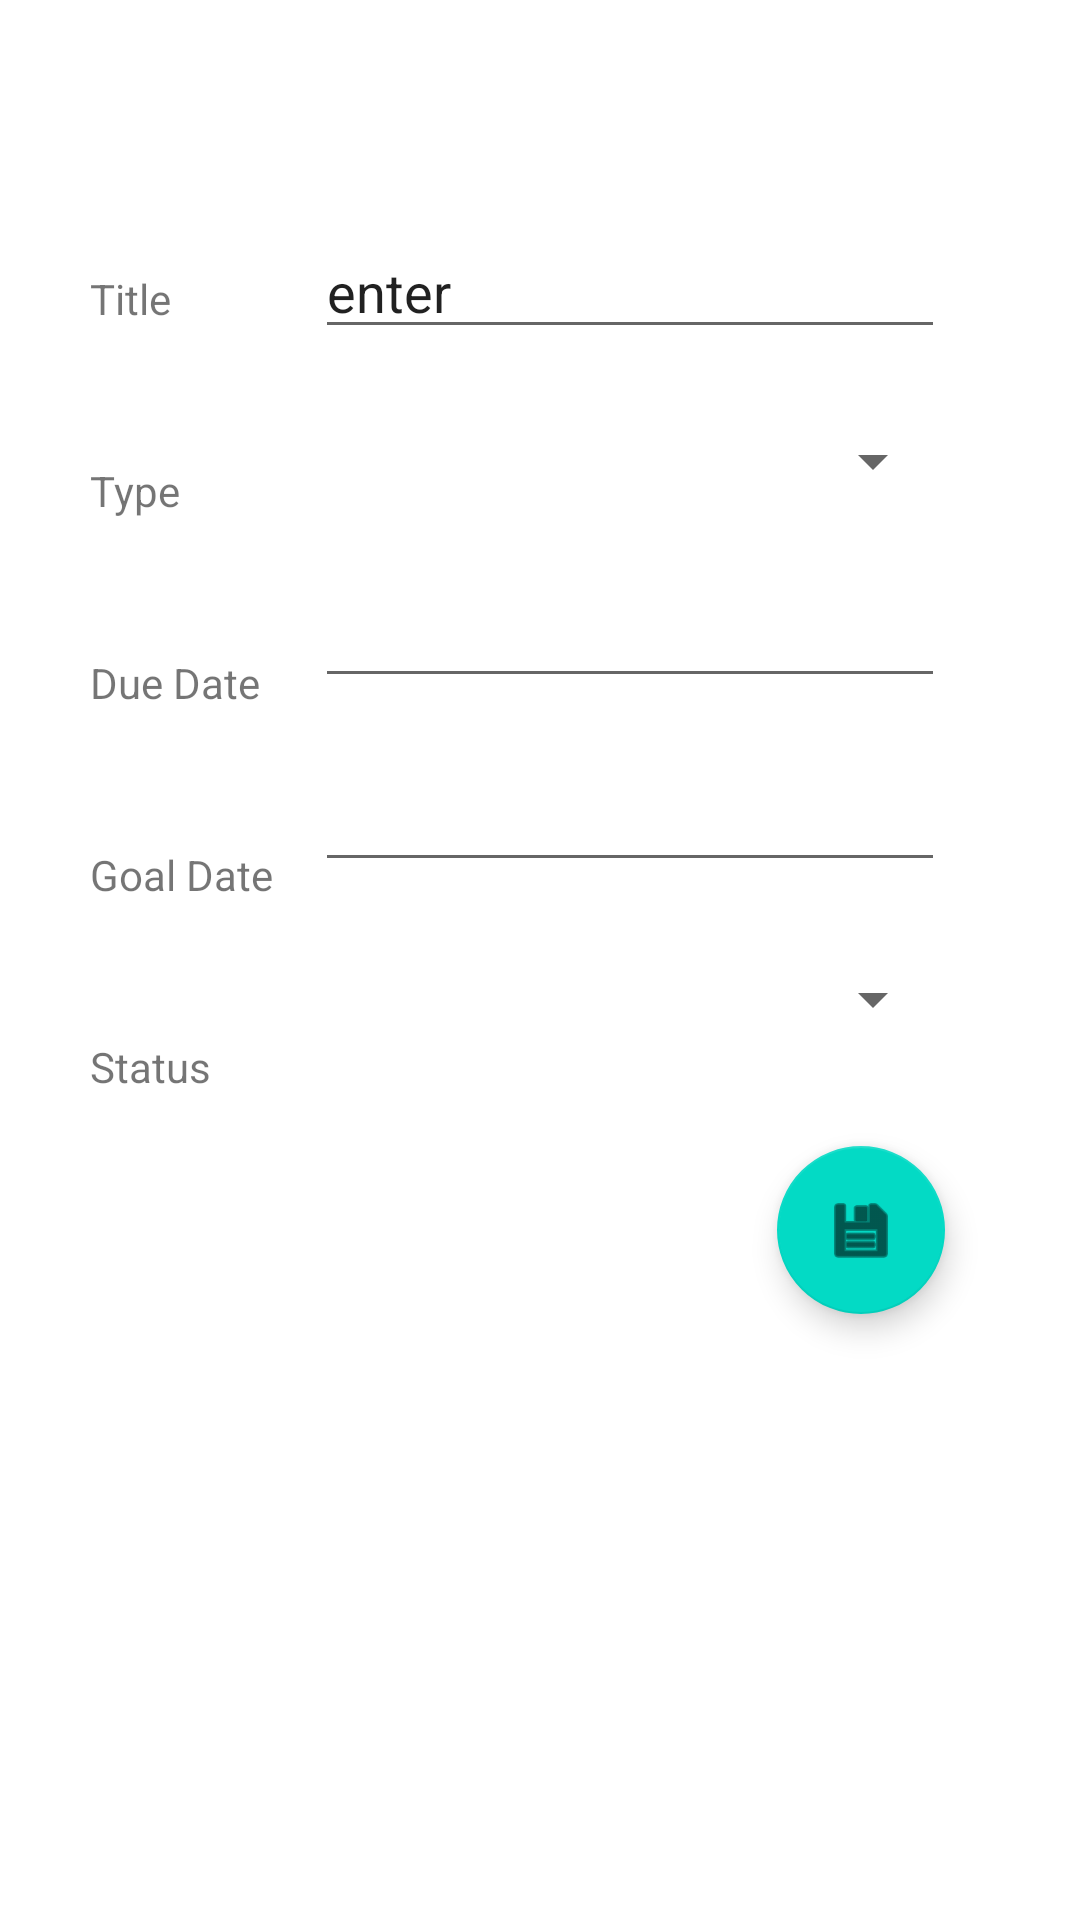

Reconstruct the res/layout file that produces this screen, plus the resources it refers to.
<!-- AndroidManifest.xml: application theme Theme.WilliamStultsCourseGuide -->
<!-- res/layout/activity_assessment_edit.xml -->
<?xml version="1.0" encoding="utf-8"?>
<androidx.constraintlayout.widget.ConstraintLayout xmlns:android="http://schemas.android.com/apk/res/android"
    xmlns:app="http://schemas.android.com/apk/res-auto"
    xmlns:tools="http://schemas.android.com/tools"
    android:id="@+id/boxInsetLayout10"
    android:layout_width="match_parent"
    android:layout_height="match_parent"
    android:background="@color/white"
    tools:context=".ui.AssessmentEdit"
    tools:deviceIds="wear">

    <TextView
        android:id="@+id/textView12"
        android:layout_width="wrap_content"
        android:layout_height="wrap_content"
        android:layout_marginStart="30dp"
        android:layout_marginTop="90dp"
        android:text="Title"
        app:layout_constraintStart_toStartOf="parent"
        app:layout_constraintTop_toTopOf="parent" />

    <TextView
        android:id="@+id/textView13"
        android:layout_width="wrap_content"
        android:layout_height="wrap_content"
        android:layout_marginStart="30dp"
        android:layout_marginTop="45dp"
        android:text="Type"
        app:layout_constraintStart_toStartOf="parent"
        app:layout_constraintTop_toBottomOf="@+id/textView12" />

    <TextView
        android:id="@+id/textView14"
        android:layout_width="wrap_content"
        android:layout_height="wrap_content"
        android:layout_marginStart="30dp"
        android:layout_marginTop="45dp"
        android:text="Due Date"
        app:layout_constraintStart_toStartOf="parent"
        app:layout_constraintTop_toBottomOf="@+id/textView13" />

    <TextView
        android:id="@+id/textView15"
        android:layout_width="wrap_content"
        android:layout_height="wrap_content"
        android:layout_marginStart="30dp"
        android:layout_marginTop="45dp"
        android:text="Goal Date"
        app:layout_constraintStart_toStartOf="parent"
        app:layout_constraintTop_toBottomOf="@+id/textView14" />

    <TextView
        android:id="@+id/textView16"
        android:layout_width="wrap_content"
        android:layout_height="wrap_content"
        android:layout_marginStart="30dp"
        android:layout_marginTop="45dp"
        android:text="Status"
        app:layout_constraintStart_toStartOf="parent"
        app:layout_constraintTop_toBottomOf="@+id/textView15" />

    <EditText
        android:id="@+id/nameEditText"
        android:layout_width="wrap_content"
        android:layout_height="wrap_content"
        android:layout_marginTop="75dp"
        android:layout_marginEnd="45dp"
        android:editable="true"
        android:ems="10"
        android:inputType="textPersonName"
        android:text="enter"
        app:layout_constraintEnd_toEndOf="parent"
        app:layout_constraintTop_toTopOf="parent" />

    <Spinner
        android:id="@+id/typeSpinner"
        android:layout_width="208dp"
        android:layout_height="35dp"
        android:layout_marginTop="20dp"
        android:layout_marginEnd="45dp"
        app:layout_constraintEnd_toEndOf="parent"
        app:layout_constraintTop_toBottomOf="@+id/nameEditText" />

    <EditText
        android:id="@+id/dueDateEditText"
        android:layout_width="wrap_content"
        android:layout_height="wrap_content"
        android:layout_marginTop="20dp"
        android:layout_marginEnd="45dp"
        android:editable="true"
        android:ems="10"
        android:inputType="date"
        app:layout_constraintEnd_toEndOf="parent"
        app:layout_constraintTop_toBottomOf="@+id/typeSpinner" />

    <EditText
        android:id="@+id/goalDateEditText"
        android:layout_width="wrap_content"
        android:layout_height="wrap_content"
        android:layout_marginTop="20dp"
        android:layout_marginEnd="45dp"
        android:editable="true"
        android:ems="10"
        android:inputType="date"
        app:layout_constraintEnd_toEndOf="parent"
        app:layout_constraintTop_toBottomOf="@+id/dueDateEditText" />

    <Spinner
        android:id="@+id/statusSpinner"
        android:layout_width="207dp"
        android:layout_height="38dp"
        android:layout_marginTop="20dp"
        android:layout_marginEnd="45dp"
        app:layout_constraintEnd_toEndOf="parent"
        app:layout_constraintTop_toBottomOf="@+id/goalDateEditText" />

    <com.google.android.material.floatingactionbutton.FloatingActionButton
        android:id="@+id/assessmentSaveButton"
        android:layout_width="wrap_content"
        android:layout_height="wrap_content"
        android:layout_marginTop="30dp"
        android:layout_marginEnd="45dp"
        android:clickable="true"
        android:src="@android:drawable/ic_menu_save"
        app:layout_constraintEnd_toEndOf="parent"
        app:layout_constraintTop_toBottomOf="@+id/statusSpinner" />
</androidx.constraintlayout.widget.ConstraintLayout>
<!-- resources referenced by this layout -->
<resources>
  <style name="Theme.WilliamStultsCourseGuide" parent="Theme.MaterialComponents.DayNight.DarkActionBar">
          
          <item name="colorPrimary">@color/purple_500</item>
          <item name="colorPrimaryVariant">@color/purple_700</item>
          <item name="colorOnPrimary">@color/white</item>
          
          <item name="colorSecondary">@color/teal_200</item>
          <item name="colorSecondaryVariant">@color/teal_700</item>
          <item name="colorOnSecondary">@color/black</item>
          
          <item name="android:statusBarColor" tools:targetApi="l">?attr/colorPrimaryVariant</item>
          
      </style>
  <!-- not gathered from this repository: default colours our renderer supplied (Android Studio template values) -->
  <color name="purple_500">#FF6200EE</color>
  <color name="purple_700">#FF3700B3</color>
  <color name="teal_200">#FF03DAC5</color>
  <color name="teal_700">#FF018786</color>
  <color name="black">#FF000000</color>
  <color name="white">#FFFFFFFF</color>
</resources>
